6-way image classification set "data_labeled" from GitHub (paschok/Interactive-Machine-Learning); label vocabulary: Blastoise, Charizard, Charmeleon, Ivysaur, Venusaur, Wartortle.

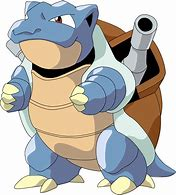
Label: Blastoise

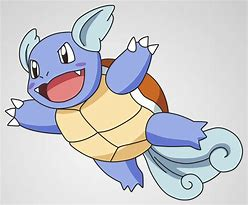
Label: Wartortle

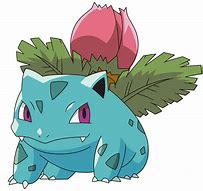
Label: Ivysaur

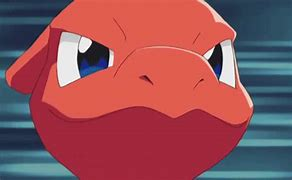
Label: Charmeleon

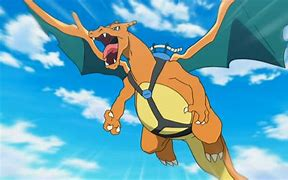
Label: Charizard

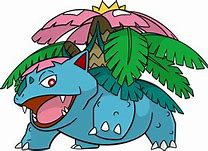
Label: Venusaur
